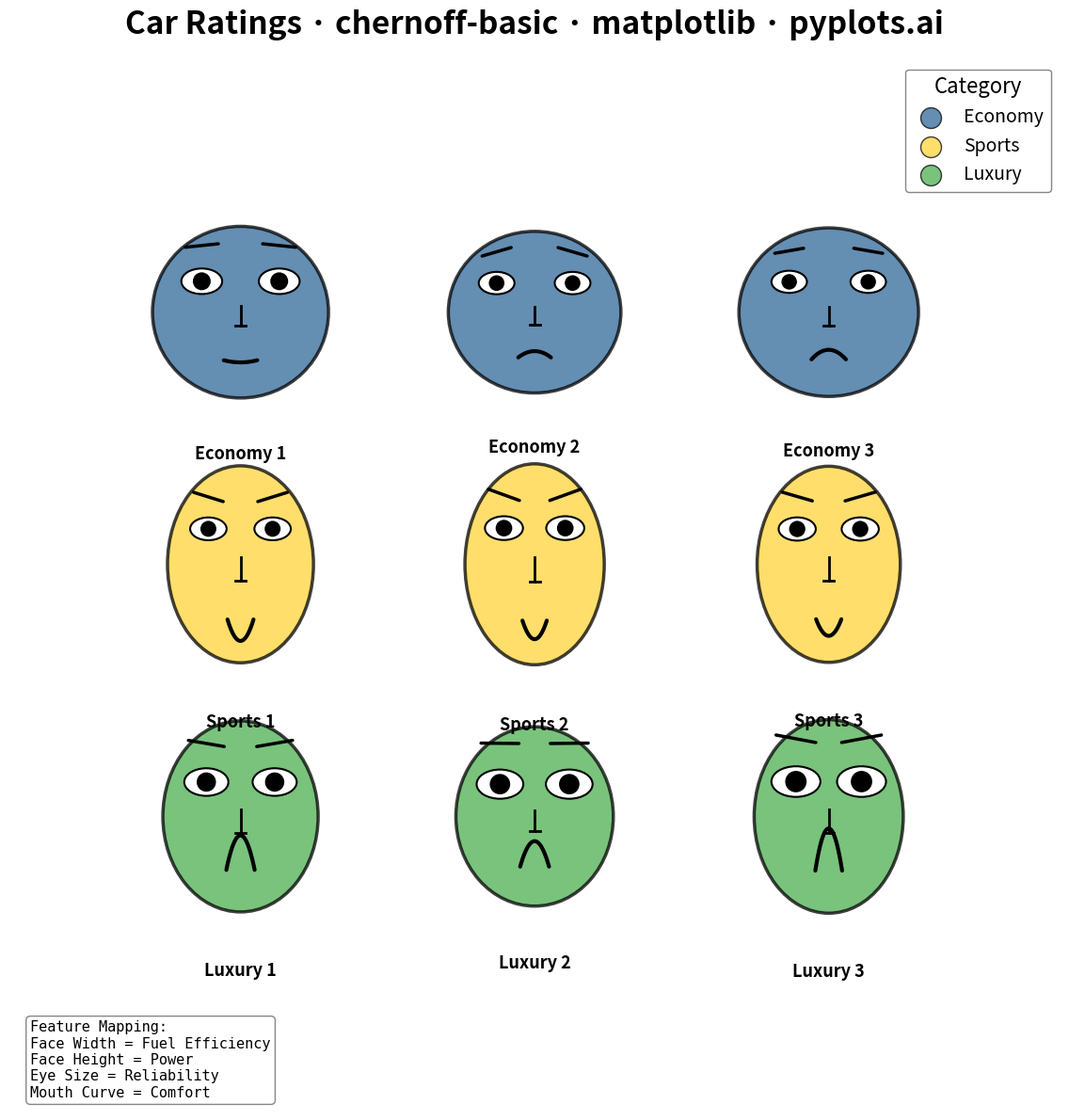

This chart was generated by the following Python code:
""" pyplots.ai
chernoff-basic: Chernoff Faces for Multivariate Data
Library: matplotlib 3.10.8 | Python 3.13.11
Quality: 91/100 | Created: 2025-12-31
"""

import matplotlib.patches as patches
import matplotlib.pyplot as plt
import numpy as np


# Data - Car performance metrics (9 vehicles with 4 attributes)
# Attributes: fuel efficiency, power, reliability, comfort (all 0-1 normalized)
np.random.seed(42)

# Create 3 categories of cars with distinct characteristics
# Economy cars: high efficiency, low power, medium reliability, medium comfort
# Sports cars: low efficiency, high power, medium reliability, low comfort
# Luxury cars: medium efficiency, medium power, high reliability, high comfort
categories = ["Economy", "Sports", "Luxury"]
n_per_category = 3

# Generate synthetic data with category-specific distributions
data = []
labels = []
category_ids = []

# Economy cars - high efficiency, low power
for i in range(n_per_category):
    data.append(
        [
            0.7 + np.random.rand() * 0.25,  # fuel_efficiency: 0.7-0.95
            0.2 + np.random.rand() * 0.2,  # power: 0.2-0.4
            0.4 + np.random.rand() * 0.3,  # reliability: 0.4-0.7
            0.3 + np.random.rand() * 0.3,  # comfort: 0.3-0.6
        ]
    )
    labels.append(f"Economy {i + 1}")
    category_ids.append(0)

# Sports cars - low efficiency, high power
for i in range(n_per_category):
    data.append(
        [
            0.15 + np.random.rand() * 0.2,  # fuel_efficiency: 0.15-0.35
            0.75 + np.random.rand() * 0.2,  # power: 0.75-0.95
            0.4 + np.random.rand() * 0.25,  # reliability: 0.4-0.65
            0.25 + np.random.rand() * 0.25,  # comfort: 0.25-0.5
        ]
    )
    labels.append(f"Sports {i + 1}")
    category_ids.append(1)

# Luxury cars - high reliability and comfort
for i in range(n_per_category):
    data.append(
        [
            0.35 + np.random.rand() * 0.25,  # fuel_efficiency: 0.35-0.6
            0.5 + np.random.rand() * 0.25,  # power: 0.5-0.75
            0.7 + np.random.rand() * 0.25,  # reliability: 0.7-0.95
            0.7 + np.random.rand() * 0.25,  # comfort: 0.7-0.95
        ]
    )
    labels.append(f"Luxury {i + 1}")
    category_ids.append(2)

X_norm = np.array(data)
colors = ["#306998", "#FFD43B", "#4CAF50"]  # Python Blue, Yellow, Green

# Create figure - 3x3 grid of faces (square format for symmetric grid)
fig, ax = plt.subplots(figsize=(12, 12))

# Calculate grid positions with better spacing
n_cols = 3
n_rows = 3
x_positions = np.linspace(0.22, 0.78, n_cols)
y_positions = np.linspace(0.76, 0.28, n_rows)  # More space between rows

# Draw each Chernoff face
for idx in range(len(X_norm)):
    row = idx // n_cols
    col = idx % n_cols
    x_center = x_positions[col]
    y_center = y_positions[row]
    features = X_norm[idx]
    color = colors[category_ids[idx]]
    label = labels[idx]

    # Feature mappings (all features in 0-1 range):
    # - features[0]: face width (fuel efficiency)
    # - features[1]: face height (power)
    # - features[2]: eye size (reliability)
    # - features[3]: mouth curvature (comfort) - happy = high comfort

    # Scale down faces to prevent overlap
    face_width = 0.12 + features[0] * 0.06  # 0.12-0.18
    face_height = 0.14 + features[1] * 0.06  # 0.14-0.20
    eye_size = 0.015 + features[2] * 0.015  # 0.015-0.03
    mouth_curve = -0.05 + features[3] * 0.10  # -0.05 to 0.05 (sad to happy)

    # Face ellipse
    face = patches.Ellipse(
        (x_center, y_center), face_width, face_height, facecolor=color, edgecolor="black", linewidth=2.5, alpha=0.75
    )
    ax.add_patch(face)

    # Eyes - position relative to face
    eye_y = y_center + face_height * 0.18
    eye_x_offset = face_width * 0.22

    # Left eye (white with pupil)
    left_eye = patches.Ellipse(
        (x_center - eye_x_offset, eye_y), eye_size * 1.6, eye_size, facecolor="white", edgecolor="black", linewidth=1.5
    )
    ax.add_patch(left_eye)
    left_pupil = patches.Circle((x_center - eye_x_offset, eye_y), eye_size * 0.35, facecolor="black")
    ax.add_patch(left_pupil)

    # Right eye
    right_eye = patches.Ellipse(
        (x_center + eye_x_offset, eye_y), eye_size * 1.6, eye_size, facecolor="white", edgecolor="black", linewidth=1.5
    )
    ax.add_patch(right_eye)
    right_pupil = patches.Circle((x_center + eye_x_offset, eye_y), eye_size * 0.35, facecolor="black")
    ax.add_patch(right_pupil)

    # Eyebrows - angle based on power (higher power = more intense)
    brow_y = eye_y + eye_size * 1.4
    brow_length = eye_size * 1.3
    brow_angle = (features[1] - 0.5) * 0.015  # Angle variation

    ax.plot(
        [x_center - eye_x_offset - brow_length / 2, x_center - eye_x_offset + brow_length / 2],
        [brow_y + brow_angle, brow_y - brow_angle],
        color="black",
        linewidth=2.5,
        solid_capstyle="round",
    )
    ax.plot(
        [x_center + eye_x_offset - brow_length / 2, x_center + eye_x_offset + brow_length / 2],
        [brow_y - brow_angle, brow_y + brow_angle],
        color="black",
        linewidth=2.5,
        solid_capstyle="round",
    )

    # Nose - simple vertical line with base
    nose_height = 0.015 + features[1] * 0.01
    nose_y_top = y_center + nose_height * 0.3
    nose_y_bottom = y_center - nose_height * 0.7
    ax.plot([x_center, x_center], [nose_y_top, nose_y_bottom], color="black", linewidth=2)
    # Nose base
    ax.plot([x_center - 0.005, x_center + 0.005], [nose_y_bottom, nose_y_bottom], color="black", linewidth=2)

    # Mouth - curved based on comfort
    mouth_y = y_center - face_height * 0.28
    mouth_width_val = 0.02 + features[0] * 0.015

    mouth_x = np.linspace(-mouth_width_val / 2, mouth_width_val / 2, 30)
    mouth_y_curve = mouth_y + mouth_curve * (1 - (2 * mouth_x / mouth_width_val) ** 2)
    ax.plot(x_center + mouth_x, mouth_y_curve, color="black", linewidth=3, solid_capstyle="round")

    # Label below face (positioned further down to avoid overlap)
    ax.text(
        x_center, y_center - face_height * 0.65 - 0.02, label, ha="center", va="top", fontsize=13, fontweight="bold"
    )

# Styling
ax.set_xlim(0, 1)
ax.set_ylim(0, 1)
ax.set_aspect("equal")
ax.axis("off")

# Title
ax.set_title("Car Ratings · chernoff-basic · matplotlib · pyplots.ai", fontsize=24, fontweight="bold", pad=20)

# Feature mapping legend (bottom left, moved down to avoid overlap)
legend_text = (
    "Feature Mapping:\nFace Width = Fuel Efficiency\nFace Height = Power\nEye Size = Reliability\nMouth Curve = Comfort"
)
ax.text(
    0.02,
    0.01,
    legend_text,
    transform=ax.transAxes,
    fontsize=11,
    verticalalignment="bottom",
    fontfamily="monospace",
    bbox={"boxstyle": "round", "facecolor": "white", "alpha": 0.95, "edgecolor": "gray"},
)

# Category legend (upper right)
for i, category in enumerate(categories):
    ax.scatter([], [], c=colors[i], s=250, label=category, alpha=0.75, edgecolors="black")
ax.legend(loc="upper right", fontsize=14, title="Category", title_fontsize=16, framealpha=0.95, edgecolor="gray")

plt.tight_layout()
plt.savefig("plot.png", dpi=300, bbox_inches="tight", facecolor="white")
